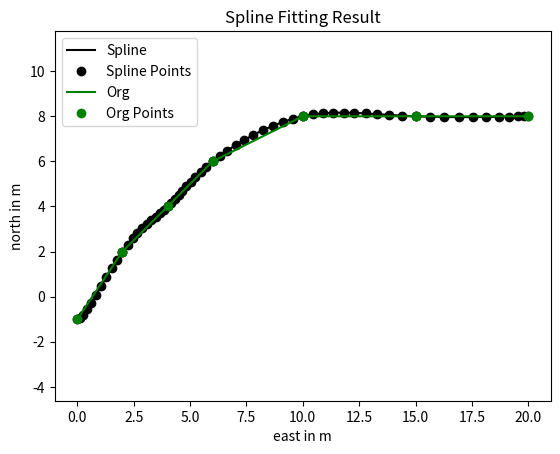

Write the Python code that produced this figure.
import numpy as np
import math
import matplotlib.pyplot as plt

# required input: path, el_lengths=None, psi_s/e, use_dist_scaling=False

path = np.array([(0,-1,4,4), # -1 instead of 0 in case norvec cross
                (2,2,4,4),
                (4,4,4,4),
                (6,6,4,4),
                (10,8,4,4),
                (15,8,4,4),
                (20,8,4,4)]) # （中心坐标x, 中心坐标y, 左侧宽度，右侧宽度）
psi_s=0
psi_e=0
el_lengths=None
use_dist_scaling=False

# check if path is closed
if np.all(np.isclose(path[0], path[-1])):
    closed = True
else:
    closed = False

# check inputs
if not closed and (psi_s is None or psi_e is None):
    raise ValueError("Headings must be provided for unclosed spline calculation!")

if el_lengths is not None and path.shape[0] != el_lengths.size + 1:
    raise ValueError("el_lengths input must be one element smaller than path input!")

# if distances between path coordinates are not provided but required, calculate euclidean distances as el_lengths
# 计算欧氏距离
if use_dist_scaling and el_lengths is None:
    el_lengths = np.sqrt(np.sum(np.power(np.diff(path, axis=0), 2), axis=1))
elif el_lengths is not None:
    el_lengths = np.copy(el_lengths)

# if closed and use_dist_scaling active append element length in order to obtain overlapping elements for proper
# scaling of the last element afterwards
if use_dist_scaling and closed:
    el_lengths = np.append(el_lengths, el_lengths[0])

# get number of splines
# 有多少条spline, 2个点一条spline，即比输入的点数少1
no_splines = path.shape[0] - 1

# calculate scaling factors between every pair of splines
if use_dist_scaling:
    scaling = el_lengths[:-1] / el_lengths[1:]
else:
    scaling = np.ones(no_splines - 1)

# ------------------------------------------------------------------------------------------------------------------
# DEFINE LINEAR EQUATION SYSTEM ------------------------------------------------------------------------------------
# ------------------------------------------------------------------------------------------------------------------

# M_{x,y} * a_{x,y} = b_{x,y}) with a_{x,y} being the desired spline param
# *4 because of 4 parameters in cubic spline 三次样条曲线有4个参数
M = np.zeros((no_splines * 4, no_splines * 4))
b_x = np.zeros((no_splines * 4, 1))
b_y = np.zeros((no_splines * 4, 1))

# create template for M array entries
# row 1: beginning of current spline should be placed on current point (t = 0)
# 第一行：等于当前t=0时的x(或y，取决于哪个参数方程)
# row 2: end of current spline should be placed on next point (t = 1)
# 第二行：等于当前t=1时的x(或y，取决于哪个参数方程)
# row 3: heading at end of current spline should be equal to heading at beginning of next spline (t = 1 and t = 0)
# 第三行：t=1时的导数应等于下一段t=0时的导数
# row 4: curvature at end of current spline should be equal to curvature at beginning of next spline (t = 1 and
#        t = 0)
# 第四行：t=1时的二阶导数应等于下一段t=0时的二阶导数
template_M = np.array(                          # current point               | next point              | bounds
                [[1,  0,  0,  0,  0,  0,  0,  0],   # a_0i                                                  = {x,y}_i
                [1,  1,  1,  1,  0,  0,  0,  0],   # a_0i + a_1i +  a_2i +  a_3i                           = {x,y}_i+1
                [0,  1,  2,  3,  0, -1,  0,  0],   # _      a_1i + 2a_2i + 3a_3i      - a_1_(i+1)             = 0
                [0,  0,  2,  6,  0,  0, -2,  0]])  # _             2a_2i + 6a_3i               - 2a_2_(i+1)   = 0

for i in range(no_splines):
    j = i * 4

    if i < no_splines - 1:
        M[j: j + 4, j: j + 8] = template_M #如i=0时前4行，前1到4行1到8列，i=1时，5~8行5到12列

        M[j + 2, j + 5] *= scaling[i]
        M[j + 3, j + 6] *= math.pow(scaling[i], 2)

    else:
        # no curvature and heading bounds on last element (handled afterwards)
        M[j: j + 2, j: j + 4] = [[1,  0,  0,  0],
                                [1,  1,  1,  1]]

    b_x[j: j + 2] = [[path[i,     0]], #x_i, 对应template_M的第一行
                        [path[i + 1, 0]]] #x_i+1， 对应template_M的第二行
    b_y[j: j + 2] = [[path[i,     1]], #y_i
                        [path[i + 1, 1]]] #y_i+1

# ------------------------------------------------------------------------------------------------------------------
# SET BOUNDARY CONDITIONS FOR LAST AND FIRST POINT -----------------------------------------------------------------
# ------------------------------------------------------------------------------------------------------------------

if not closed:
    # if the path is unclosed we want to fix heading at the start and end point of the path (curvature cannot be
    # determined in this case) -> set heading boundary conditions
    # 这种情况下，固定航向，不管曲率

    # heading start point
    M[-2, 1] = 1  # heading start point (evaluated at t = 0)

    if el_lengths is None:
        el_length_s = 1.0
    else:
        el_length_s = el_lengths[0]

    b_x[-2] = math.cos(psi_s ) * el_length_s #参数方程的斜率写法， 即y'/x' = sin(psi_e)/cos(psi_e)
    b_y[-2] = math.sin(psi_s ) * el_length_s

    # heading end point
    M[-1, -4:] = [0, 1, 2, 3]  # heading end point (evaluated at t = 1)

    if el_lengths is None:
        el_length_e = 1.0
    else:
        el_length_e = el_lengths[-1]

    b_x[-1] = math.cos(psi_e ) * el_length_e
    b_y[-1] = math.sin(psi_e ) * el_length_e

else:
    # heading boundary condition (for a closed spline)
    M[-2, 1] = scaling[-1]
    M[-2, -3:] = [-1, -2, -3]
    # b_x[-2] = 0
    # b_y[-2] = 0

    # curvature boundary condition (for a closed spline)
    M[-1, 2] = 2 * math.pow(scaling[-1], 2)
    M[-1, -2:] = [-2, -6]
    # b_x[-1] = 0
    # b_y[-1] = 0

# ------------------------------------------------------------------------------------------------------------------
# SOLVE ------------------------------------------------------------------------------------------------------------
# ------------------------------------------------------------------------------------------------------------------

x_les = np.squeeze(np.linalg.solve(M, b_x))  # squeeze removes single-dimensional entries
y_les = np.squeeze(np.linalg.solve(M, b_y))

# get coefficients of every piece into one row -> reshape
coeffs_x = np.reshape(x_les, (no_splines, 4))
coeffs_y = np.reshape(y_les, (no_splines, 4))

# get normal vector (behind used here instead of ahead for consistency with other functions) (second coefficient of
# cubic splines is relevant for the heading)
normvec = np.stack((coeffs_y[:, 1], -coeffs_x[:, 1]), axis=1)

# normalize normal vectors
norm_factors = 1.0 / np.sqrt(np.sum(np.power(normvec, 2), axis=1))
normvec_normalized = np.expand_dims(norm_factors, axis=1) * normvec

print("===coeffs_x===")
print(coeffs_x)
print("===coeffs_y===")
print(coeffs_y) 
print("===M===")
print(M)
print("===normvec===")
print(normvec_normalized)
#M即A矩阵

#------------result visulization------------#
row_n = len(coeffs_x[:,1])
loc_x_array = []
loc_y_array = []
for i in range(row_n): #某段spline
    t = np.array(range(0,11))*0.1 
    coeffs_x_c = coeffs_x[i,:]
    coeffs_y_c = coeffs_y[i,:]
    for k in t:
        loc_x = coeffs_x_c[0]+coeffs_x_c[1]*k+coeffs_x_c[2]*pow(k,2)+coeffs_x_c[3]*pow(k,3)
        loc_y = coeffs_y_c[0]+coeffs_y_c[1]*k+coeffs_y_c[2]*pow(k,2)+coeffs_y_c[3]*pow(k,3)
        loc_x_array.append(loc_x)
        loc_y_array.append(loc_y)

#-----结果Review------#
plt.figure()
plt.plot(loc_x_array, loc_y_array, 'k-',label = "Spline")
plt.plot(loc_x_array, loc_y_array, 'ko',label = "Spline Points")
plt.plot(path[:,0],path[:,1],'g-',label = "Org")
plt.plot(path[:,0],path[:,1],'go',label = "Org Points")
plt.xlabel("east in m")
plt.ylabel("north in m")
plt.legend()
plt.axis('equal')
plt.title('Spline Fitting Result')
plt.show()


